Run: headless pygame with SDL's dummy video driver; simulated clock (each Clock.tick advances the game by its frame time, no real sleeping); random seed 0; keys injected as events and as key.get_pressed() state; no mouse input; restart key R tapped at the start of phases 3 and 4.
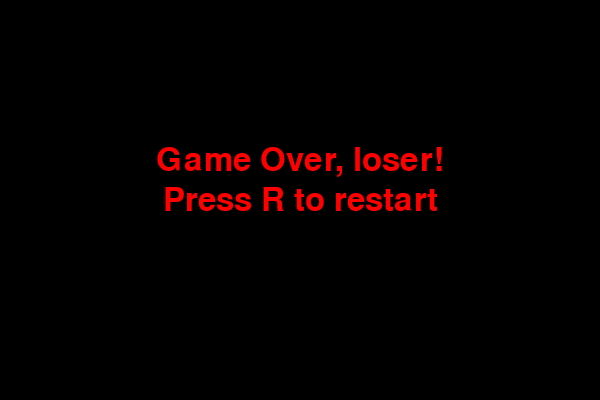
Frame 1 of 4 · flips 1–60 · no input
Frame 2 of 4 · flips 61–180 · tapped SPACE, RETURN · held RIGHT (→), D · screen unchanged from frame 1, image omitted
Frame 3 of 4 · flips 181–300 · tapped R · held DOWN (↓), S · screen unchanged from frame 2, image omitted
Frame 4 of 4 · flips 301–420 · tapped R · held LEFT (←), A, UP (↑), W · screen unchanged from frame 3, image omitted

The pygame program that drew these frames:

import pygame
import sys
import random

#initialize pygame
pygame.init()

# Constants
WIDTH, HEIGHT = 600, 400
CELL_SIZE = 20
FPS = 10

# Other constants
max_cells = (WIDTH // CELL_SIZE) * (HEIGHT // CELL_SIZE)

# Colors
BLACK = (0, 0, 0)
GREEN = (0, 255, 0)
RED = (255, 0, 0)

# Set up the display
screen = pygame.display.set_mode((WIDTH, HEIGHT))
pygame.display.set_caption('Snake Game')
clock = pygame.time.Clock()

# Snake
snake = [(100, 100), (80, 100), (60, 100)]
snake_dir = (CELL_SIZE, 0)
next_dir = snake_dir

# Food
def generateFood():
    while True:
        x = random.randint(0, (WIDTH - CELL_SIZE) // CELL_SIZE) * CELL_SIZE
        y = random.randint(0, (HEIGHT - CELL_SIZE) // CELL_SIZE) * CELL_SIZE
        if (x, y) not in snake:
            return (x, y)

food = generateFood()

# Draw objects
def draw_snake():
    for segment in snake:
        pygame.draw.rect(screen, GREEN, (*segment, CELL_SIZE, CELL_SIZE))

def draw_food():
    pygame.draw.rect(screen, RED, (*food, CELL_SIZE, CELL_SIZE))

# Snake functions
def move_snake():
    global food
    head = (snake[0][0] + snake_dir[0], snake[0][1] + snake_dir[1])
    snake.insert(0, head)

    if head == food:
        food = generateFood()
    else:
        snake.pop()

def check_collision():
    head = snake[0]
    if head in snake[1:] or head[0] < 0 or head[0] >= WIDTH or head [1] < 0 or head [1] >= HEIGHT:
        return True
    return False

# Game states
game_state = 'running'

font = pygame.font.SysFont(None, 48)

def show_message(text_lines, color=(255, 255, 255)):
    total_height = len(text_lines) * 40  # 40 is line spacing
    start_y = HEIGHT // 2 - total_height // 2

    for i, line in enumerate(text_lines):
        msg = font.render(line, True, color)
        rect = msg.get_rect(center=(WIDTH // 2, start_y + i * 40))
        screen.blit(msg, rect)

def reset_game():
    global snake, snake_dir, next_dir, food, game_state
    snake = [(100, 100), (80, 100), (60, 100)]
    snake_dir = (CELL_SIZE, 0)
    next_dir = snake_dir
    food = generateFood()
    game_state = 'running'

# Game loop
while True:
    screen.fill(BLACK)

    for event in pygame.event.get():
        if event.type == pygame.QUIT:
            pygame.quit()
            sys.exit()
        elif event.type == pygame.KEYDOWN and game_state in 'running':
            if event.key in (pygame.K_UP, pygame.K_w) and snake_dir != (0, CELL_SIZE):
                next_dir = (0, -CELL_SIZE)
            elif event.key in (pygame.K_DOWN, pygame.K_s) and snake_dir != (0, -CELL_SIZE):
                next_dir = (0, CELL_SIZE)
            elif event.key in (pygame.K_LEFT, pygame.K_a) and snake_dir != (CELL_SIZE, 0):
                next_dir = (-CELL_SIZE, 0)
            elif event.key in (pygame.K_RIGHT, pygame.K_d) and snake_dir != (-CELL_SIZE, 0):
                next_dir = (CELL_SIZE, 0)
        elif event.type == pygame.KEYDOWN and event.key == pygame.K_TAB:
            ai_mode = not ai_mode
        elif event.type == pygame.KEYDOWN and game_state in ('game_over', 'win'):
            if event.key == pygame.K_r:
                reset_game()
    
    if game_state == 'running':
        snake_dir = next_dir
        move_snake()
        if check_collision():
            game_state = 'game_over'
        if len(snake) == max_cells:
            game_state = 'win'
        draw_snake()
        draw_food()
    elif game_state == 'game_over':
        show_message(["Game Over, loser!", "Press R to restart"], RED)
    elif game_state == 'win':
        show_message(["Wow, you managed to fill the screen!", "GG.", "Press R to restart",], GREEN)

    pygame.display.flip()
    clock.tick(FPS)

pygame.quit()
sys.exit()
